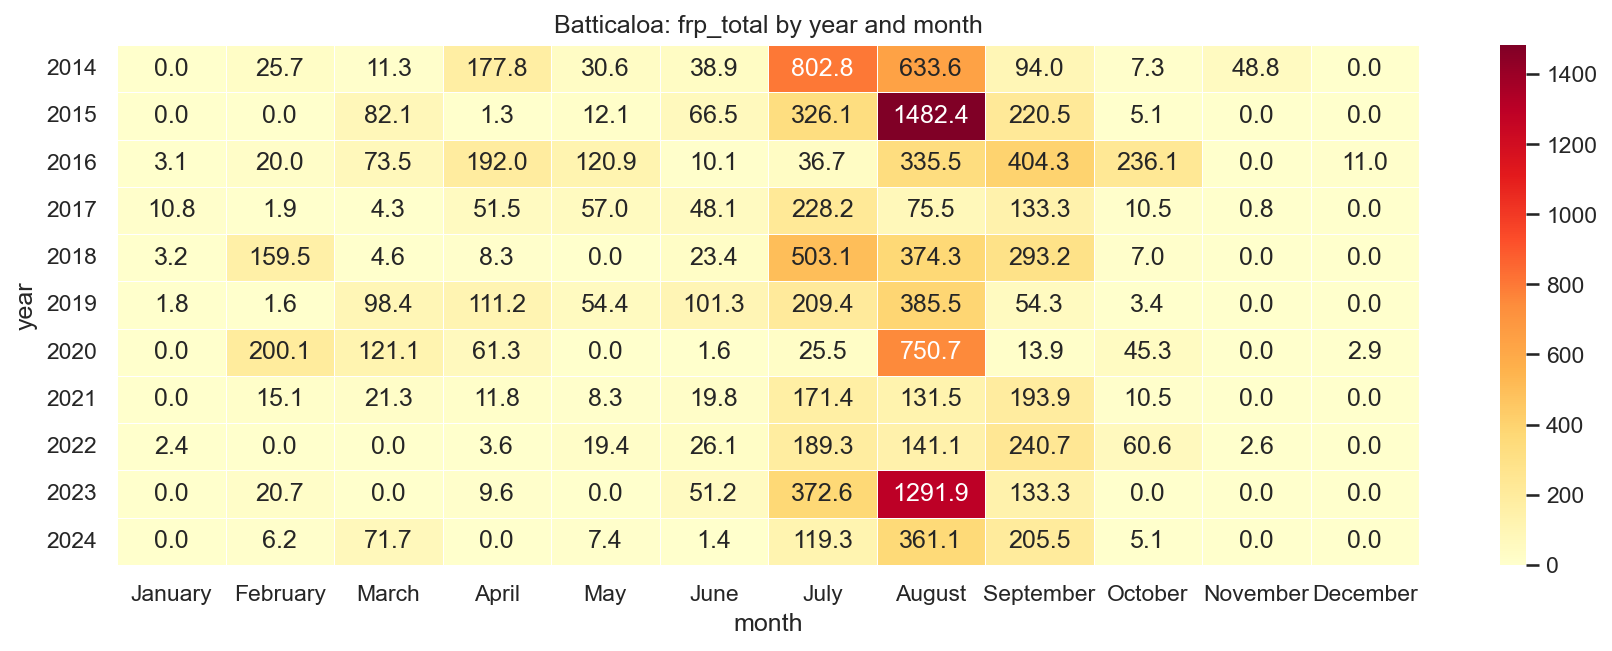

Data behind this chart, as committed beside it:
year, January, February, March, April, May, June, July, August, September, October, November, December
2014, 0.0, 25.71, 11.35, 177.8, 30.63, 38.91, 802.8, 633.6, 93.95, 7.33, 48.77, 0.0
2015, 0.0, 0.0, 82.1, 1.28, 12.14, 66.47, 326.1, 1482, 220.5, 5.13, 0.0, 0.0
2016, 3.07, 19.99, 73.52, 192, 120.9, 10.13, 36.67, 335.5, 404.3, 236.1, 0.0, 11.0
2017, 10.75, 1.95, 4.26, 51.47, 56.99, 48.12, 228.2, 75.54, 133.3, 10.49, 0.77, 0.0
2018, 3.18, 159.5, 4.58, 8.28, 0.0, 23.42, 503.1, 374.3, 293.2, 6.95, 0.0, 0.0
2019, 1.78, 1.57, 98.39, 111.2, 54.38, 101.3, 209.4, 385.5, 54.33, 3.43, 0.0, 0.0
2020, 0.0, 200.1, 121.1, 61.29, 0.0, 1.63, 25.5, 750.7, 13.95, 45.3, 0.0, 2.91
2021, 0.0, 15.06, 21.29, 11.81, 8.28, 19.8, 171.4, 131.5, 193.9, 10.5, 0.0, 0.0
2022, 2.35, 0.0, 0.0, 3.58, 19.43, 26.1, 189.3, 141.1, 240.7, 60.58, 2.64, 0.0
2023, 0.0, 20.71, 0.0, 9.57, 0.0, 51.24, 372.6, 1292, 133.3, 0.0, 0.0, 0.0
2024, 0.0, 6.19, 71.67, 0.0, 7.36, 1.35, 119.3, 361.1, 205.5, 5.08, 0.0, 0.0
